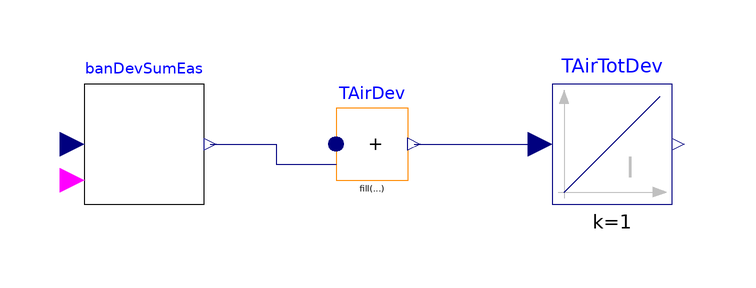

This picture is the connection diagram that the Modelica source below describes through its graphical annotations.

partial model ZoneAirTemperatureDeviation
  "Calculate the zone air temperature deviation outside the boundary"


   ControlComparison.Testbeds.VAVReheat.BaseClasses.BandDeviationSum banDevSumEas[5](uppThreshold=25 + 273.15, lowThreshold=23 + 273.15)
    annotation (Placement(transformation(extent={{1240,480},{1260,500}})));
  Modelica.Blocks.Math.MultiSum TAirDev(nu=5)
                                             "Electricity in total"
    annotation (Placement(transformation(extent={{1282,484},{1294,496}})));
  Modelica.Blocks.Continuous.Integrator TAirTotDev
    annotation (Placement(transformation(extent={{1318,480},{1338,500}})));
equation
  connect(TAirDev.y,TAirTotDev. u)
    annotation (Line(points={{1295.02,490},{1316,490}}, color={0,0,127}));
  connect(banDevSumEas.TDev,TAirDev. u[1:5]) annotation (Line(points={{1261,490},
          {1272,490},{1272,486.64},{1282,486.64}}, color={0,0,127}));
  annotation (Diagram(coordinateSystem(extent={{-100,-100},{1580,700}})), Icon(
        coordinateSystem(extent={{-100,-100},{1580,700}})));
end ZoneAirTemperatureDeviation;